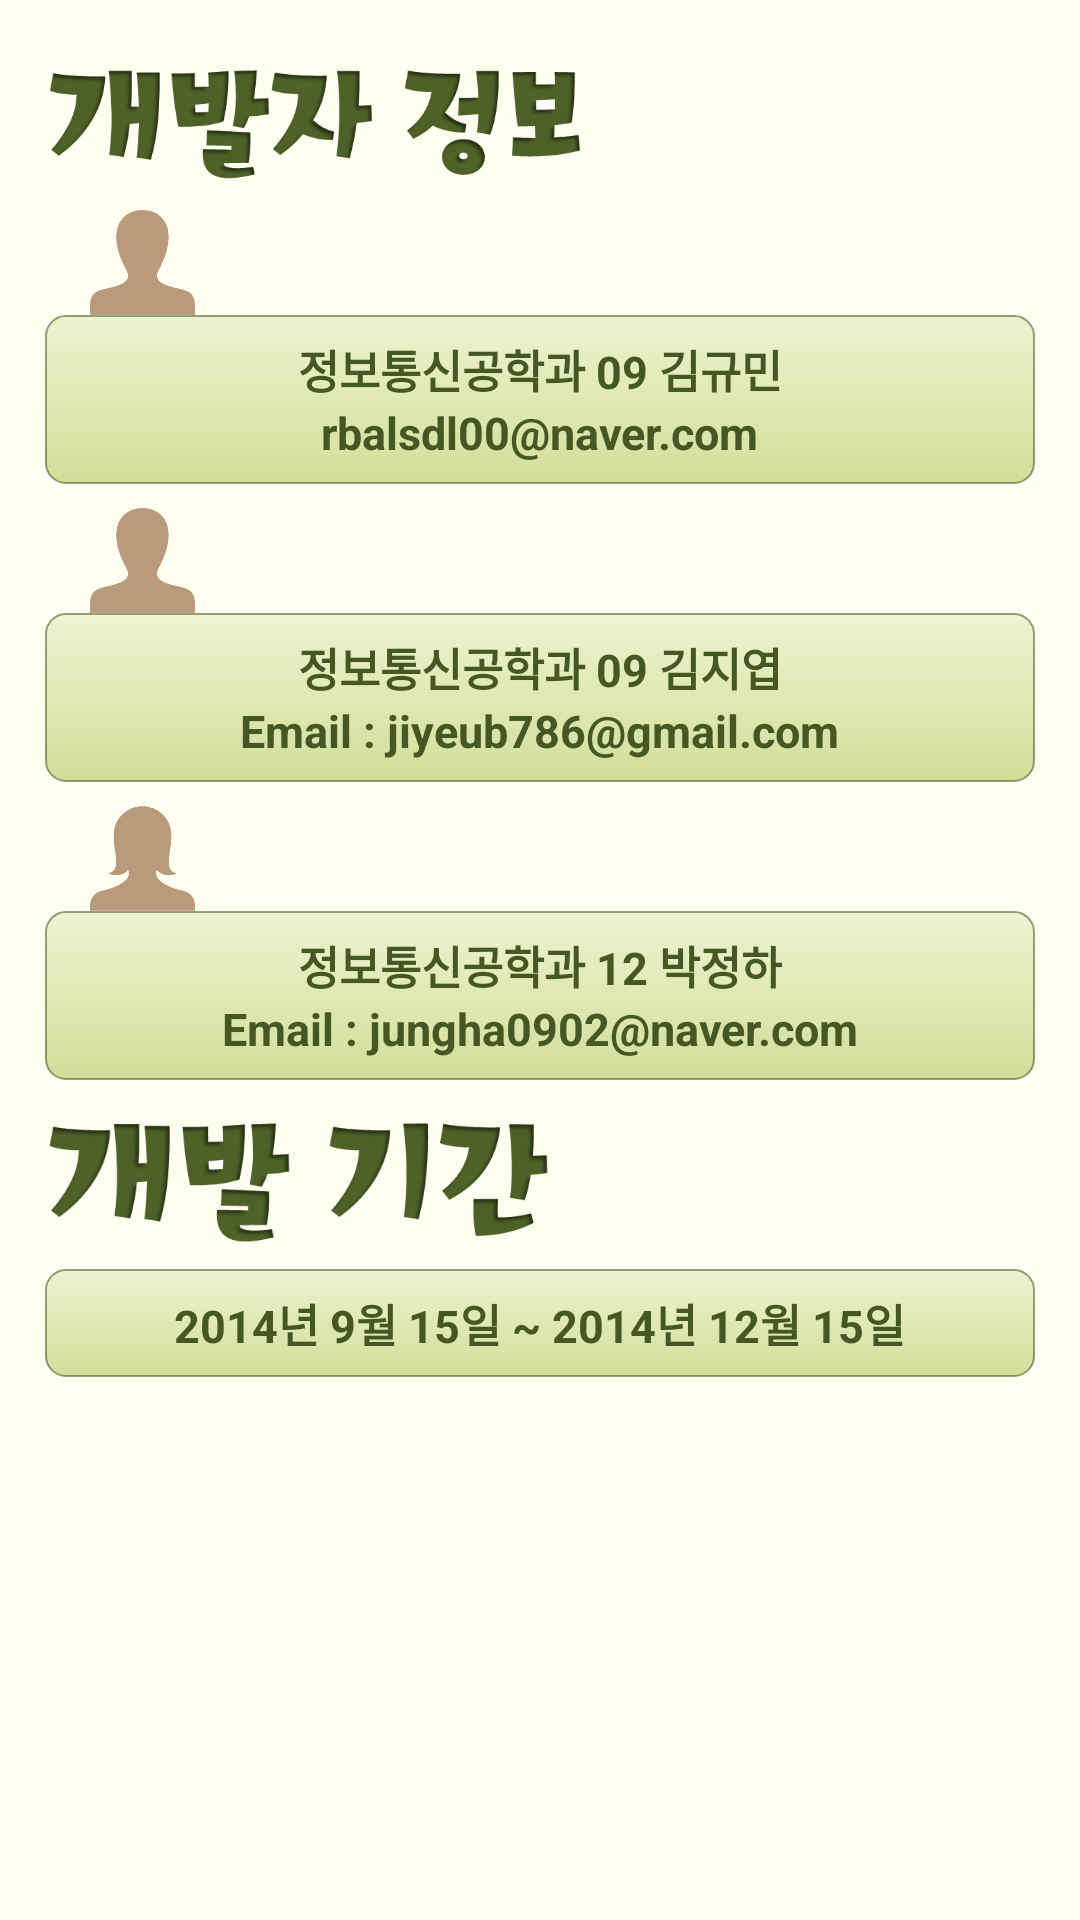

This screen was rendered from an Android layout file. Write that file and the resources it references.
<!-- AndroidManifest.xml: application theme AppTheme -->
<!-- res/layout/develop_info.xml -->
<LinearLayout xmlns:android="http://schemas.android.com/apk/res/android"
    xmlns:tools="http://schemas.android.com/tools"
    android:id="@+id/LinearLayout2"
    android:layout_width="match_parent"
    android:layout_height="match_parent"
    android:background="#fffff2"
    android:orientation="vertical"
    android:padding="15dp"
    android:paddingBottom="@dimen/activity_vertical_margin"
    android:paddingLeft="@dimen/activity_horizontal_margin"
    android:paddingRight="@dimen/activity_horizontal_margin"
    android:paddingTop="@dimen/activity_vertical_margin"
    tools:context="user_Activity.Develop_info" >

        <ImageView
            android:id="@+id/develop_info"
            android:layout_width="180dp"
            android:layout_height="50dp"
            android:layout_marginBottom="5dp"
            android:src="@drawable/develop_info" />
        
    <LinearLayout
        android:layout_width="match_parent"
        android:layout_height="wrap_content"
        android:layout_marginBottom="8dp"
        android:orientation="vertical" >

        <ImageView
            android:id="@+id/developer1"
            android:layout_width="35dp"
            android:layout_height="35dp"
            android:layout_marginLeft="15dp"
            android:src="@drawable/user" />

        <LinearLayout
            android:layout_width="match_parent"
            android:layout_height="wrap_content"
            android:background="@drawable/shape6"
            android:gravity="center"
            android:orientation="vertical"
            android:padding="7dp" >

            <TextView
                android:id="@+id/textView1"
                android:layout_width="wrap_content"
                android:layout_height="wrap_content"
                android:text="정보통신공학과 09 김규민"
                android:textColor="#475724"
                android:textSize="15sp"
                android:textStyle="bold" />

            <TextView
                android:id="@+id/textView2"
                android:layout_width="wrap_content"
                android:layout_height="wrap_content"
                android:text="rbalsdl00@naver.com"
                android:textColor="#475724"
                android:textSize="15sp"
                android:textStyle="bold" />

        </LinearLayout>

    </LinearLayout>

    <LinearLayout
        android:layout_width="match_parent"
        android:layout_height="wrap_content"
        android:layout_marginBottom="8dp"
        android:orientation="vertical" >

        <ImageView
            android:id="@+id/developer2"
            android:layout_width="35dp"
            android:layout_height="35dp"
            android:layout_marginLeft="15dp"
            android:src="@drawable/user" />

        <LinearLayout
            android:layout_width="match_parent"
            android:layout_height="wrap_content"
            android:background="@drawable/shape6"
            android:gravity="center"
            android:orientation="vertical"
            android:padding="7dp" >

            <TextView
                android:id="@+id/textView3"
                android:layout_width="wrap_content"
                android:layout_height="wrap_content"
                android:text="정보통신공학과 09 김지엽"
                android:textColor="#475724"
                android:textSize="15sp"
                android:textStyle="bold" />

            <TextView
                android:id="@+id/textView4"
                android:layout_width="wrap_content"
                android:layout_height="wrap_content"
                android:text="Email : jiyeub786@gmail.com"
                android:textColor="#475724"
                android:textSize="15sp"
                android:textStyle="bold" />

        </LinearLayout>

    </LinearLayout>

    <LinearLayout
        android:layout_width="match_parent"
        android:layout_height="wrap_content"
        android:layout_marginBottom="4dp"
        android:orientation="vertical" >

        <ImageView
            android:id="@+id/developer3"
            android:layout_width="35dp"
            android:layout_height="35dp"
            android:layout_marginLeft="15dp"
            android:src="@drawable/woman" />

        <LinearLayout
            android:layout_width="match_parent"
            android:layout_height="wrap_content"
            android:background="@drawable/shape6"
            android:gravity="center"
            android:orientation="vertical"
            android:padding="7dp" >

            <TextView
                android:id="@+id/textView5"
                android:layout_width="wrap_content"
                android:layout_height="wrap_content"
                android:text="정보통신공학과 12 박정하"
                android:textColor="#475724"
                android:textSize="15sp"
                android:textStyle="bold" />

            <TextView
                android:id="@+id/textView6"
                android:layout_width="wrap_content"
                android:layout_height="wrap_content"
                android:text="Email : jungha0902@naver.com"
                android:textColor="#475724"
                android:textSize="15sp"
                android:textStyle="bold" />

        </LinearLayout>

    </LinearLayout>
    
    <ImageView
        android:id="@+id/develop_day"
        android:layout_width="170dp"
        android:layout_height="50dp"
        android:layout_marginBottom="5dp"
        android:layout_marginTop="4dp"
        android:src="@drawable/develop_day" />

    <LinearLayout
        android:layout_width="match_parent"
        android:layout_height="wrap_content"
        android:background="@drawable/shape6"
        android:gravity="center"
        android:orientation="vertical"
        android:padding="7dp" >

        <TextView
            android:id="@+id/textView7"
            android:layout_width="wrap_content"
            android:layout_height="wrap_content"
            android:text="2014년 9월 15일 ~ 2014년 12월 15일"
            android:textColor="#475724"
            android:textSize="15sp"
            android:textStyle="bold" />

    </LinearLayout>

</LinearLayout>
<!-- resources referenced by this layout -->
<resources>
  <!-- drawable develop_day: png bitmap (drawable-xxhdpi, 23628 bytes) -->
  <!-- drawable develop_info: png bitmap (drawable-xxhdpi, 29750 bytes) -->
  <!-- drawable shape6 (drawable-nodpi) -->
  <?xml version="1.0" encoding="utf-8"?>
  <shape xmlns:android="http://schemas.android.com/apk/res/android" >
     
  
   <corners
          android:radius="20px" />
      
      <stroke
          android:width="2px"
          android:color="#90475724" />
      
      <gradient
          android:type="linear" 
          android:startColor="#d2de99"
          android:endColor="#60d2de99" 
          android:angle="90"/>
      
      
  </shape>
  <!-- drawable user: png bitmap (drawable-xxhdpi, 4924 bytes) -->
  <!-- drawable woman: png bitmap (drawable-xxhdpi, 5521 bytes) -->
  <style name="AppTheme" parent="AppBaseTheme">
        
          
      </style>
  <style name="AppBaseTheme" parent="Theme.AppCompat.Light">
          
      </style>
</resources>
